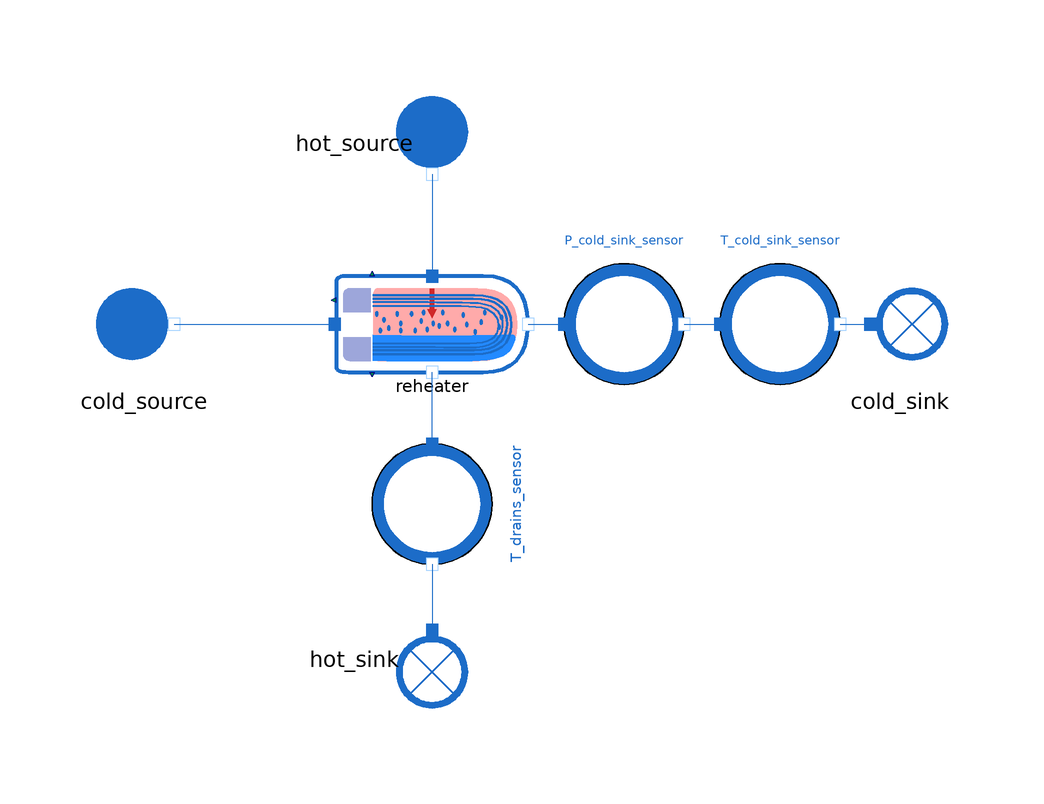

Above is the diagram view of the following Modelica model: its components placed by their Placement annotations and its connect equations drawn as lines.

model Reheater_reverse

      extends MetroscopeModelingLibrary.Icons.Tests.WaterSteamTestIcon;

      // Boundary conditions
      input Real P_hot_source(start=11, min=0, nominal=11) "bar";
      input Real P_cold_source(start=50, min=0, nominal=50) "bar";
      input Units.PositiveMassFlowRate Q_cold(start=500) "kg/s";
      input Real T_cold_in(start=50) "degC";
      input Units.SpecificEnthalpy hot_source_h_out(start=2.9e6) "J/kg";

      // Component Parameters
      parameter Units.Area S_tot = 100;
      parameter Units.Area level = 0.3;

      parameter Units.FrictionCoefficient Kfr_hot = 0;

      // Observables for calibration
      input Real P_cold_sink(start=49, min=0, nominal=50) "bar";
      input Real T_cold_sink(start=70, min=0, nominal=200) "degC";
      input Real T_drains(start=80, min=0, nominal=200) "degC";

      // Calibrated parameters
      output Units.HeatExchangeCoefficient Kth_cond;
      output Units.FrictionCoefficient Kfr_cold;
      output Units.HeatExchangeCoefficient Kth_subc;

      .MetroscopeModelingLibrary.WaterSteam.BoundaryConditions.Source cold_source annotation (Placement(transformation(extent={{-58,-10},{-38,10}})));
      .MetroscopeModelingLibrary.WaterSteam.BoundaryConditions.Sink cold_sink annotation (Placement(transformation(extent={{68,-10},{88,10}})));
      .MetroscopeModelingLibrary.WaterSteam.HeatExchangers.Reheater reheater annotation (Placement(transformation(extent={{-16,-8},{16,8}})));
      .MetroscopeModelingLibrary.WaterSteam.BoundaryConditions.Source hot_source annotation (Placement(transformation(
            extent={{-10,-10},{10,10}},
            rotation=270,
            origin={0,30})));
      .MetroscopeModelingLibrary.WaterSteam.BoundaryConditions.Sink hot_sink annotation (Placement(transformation(
            extent={{-10,-10},{10,10}},
            rotation=270,
            origin={0,-56})));
      MetroscopeModelingLibrary.Sensors.WaterSteam.TemperatureSensor T_cold_sink_sensor annotation (Placement(transformation(extent={{48,-10},{68,10}})));
      MetroscopeModelingLibrary.Sensors.WaterSteam.PressureSensor P_cold_sink_sensor annotation (Placement(transformation(extent={{22,-10},{42,10}})));
      MetroscopeModelingLibrary.Sensors.WaterSteam.TemperatureSensor T_drains_sensor annotation (Placement(transformation(
            extent={{-10,-10},{10,10}},
            rotation=270,
            origin={0,-30})));
    equation

      // Boundary conditions
      hot_source.P_out = P_hot_source*1e5;
      hot_source.h_out = hot_source_h_out;

      cold_source.P_out = P_cold_source*1e5;
      cold_source.T_out = T_cold_in + 273.15;
      cold_source.Q_out = -Q_cold;

      // Component parameters
      reheater.S_tot = S_tot;
      reheater.Kfr_hot = Kfr_hot;
      reheater.level = level;

      // Observables for calibration
      P_cold_sink_sensor.P_barA = P_cold_sink;
      T_cold_sink_sensor.T_degC = T_cold_sink;
      T_drains_sensor.T_degC = T_drains;

      // Calibrated parameters
      reheater.Kth_cond = Kth_cond;
      reheater.Kfr_cold = Kfr_cold;
      reheater.Kth_subc = Kth_subc;

      connect(hot_source.C_out, reheater.C_hot_in) annotation (Line(points={{-8.88178e-16,
              25},{-8.88178e-16,16.5},{0,16.5},{0,8}}, color={28,108,200}));
      connect(cold_source.C_out, reheater.C_cold_in)
        annotation (Line(points={{-43,0},{-16.2,0}}, color={28,108,200}));
      connect(reheater.C_cold_out, P_cold_sink_sensor.C_in)
        annotation (Line(points={{16,0},{22,0}}, color={28,108,200}));
      connect(P_cold_sink_sensor.C_out, T_cold_sink_sensor.C_in) annotation (Line(points={{42,0},{48,0}}, color={28,108,200}));
      connect(T_cold_sink_sensor.C_out, cold_sink.C_in) annotation (Line(points={{68,0},{73,0}}, color={28,108,200}));
      connect(T_drains_sensor.C_in, reheater.C_hot_out) annotation (Line(points={{1.77636e-15,
              -20},{1.77636e-15,-14},{0,-14},{0,-8}}, color={28,108,200}));
      connect(T_drains_sensor.C_out, hot_sink.C_in) annotation (Line(points={{-1.77636e-15,
              -40},{-1.77636e-15,-45.5},{8.88178e-16,-45.5},{8.88178e-16,-51}},
            color={28,108,200}));
    end Reheater_reverse;